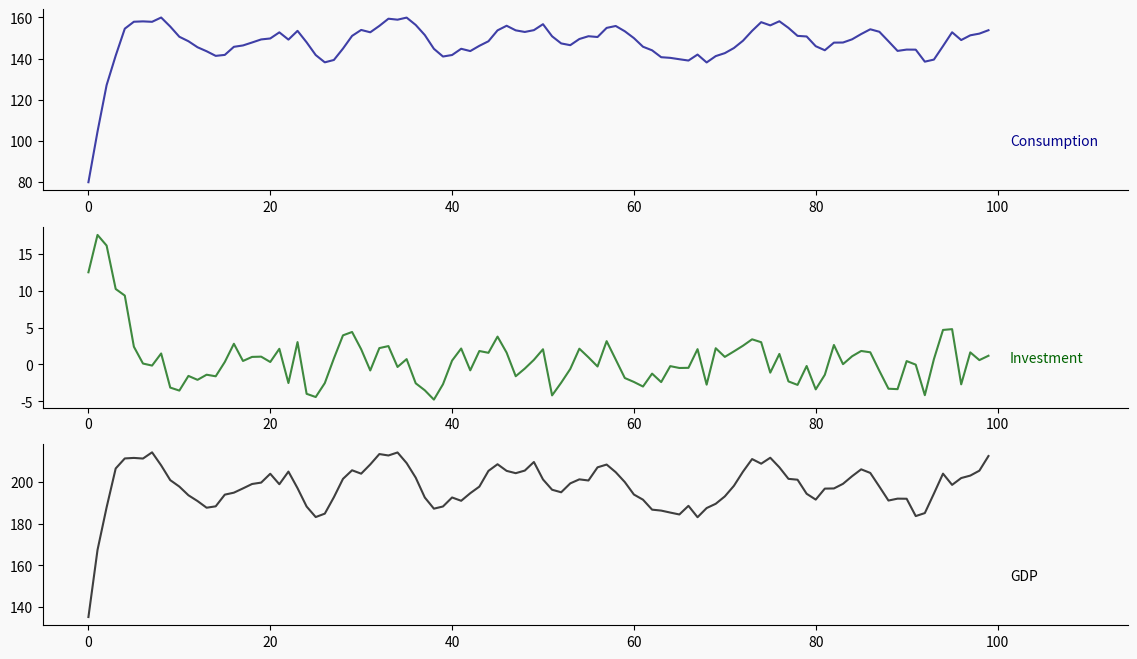
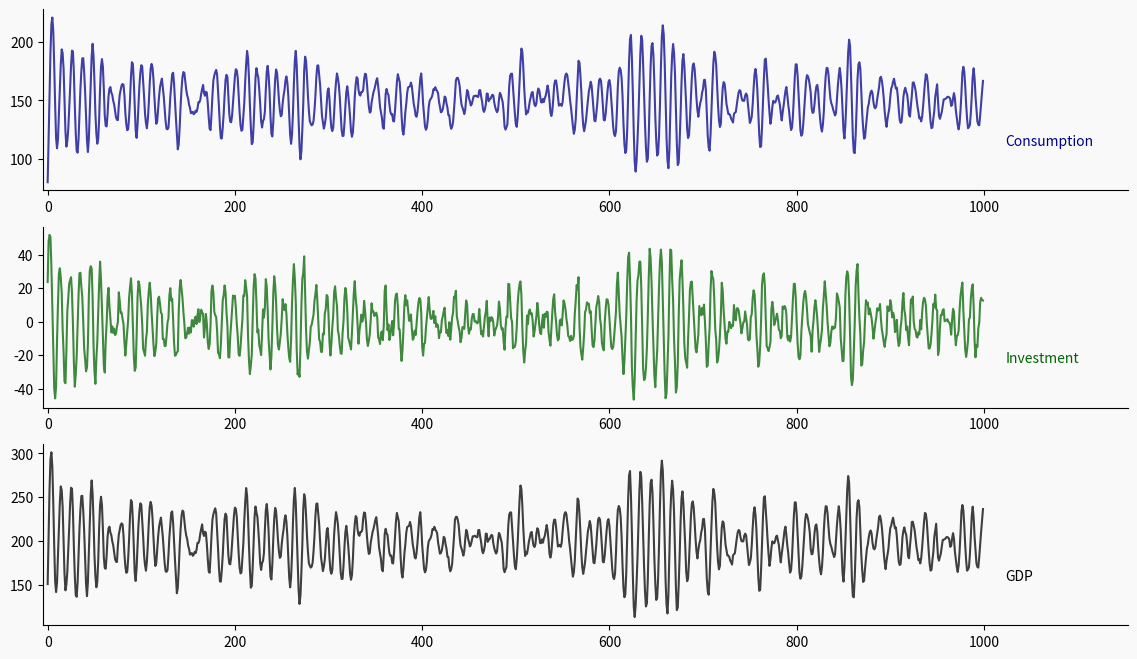
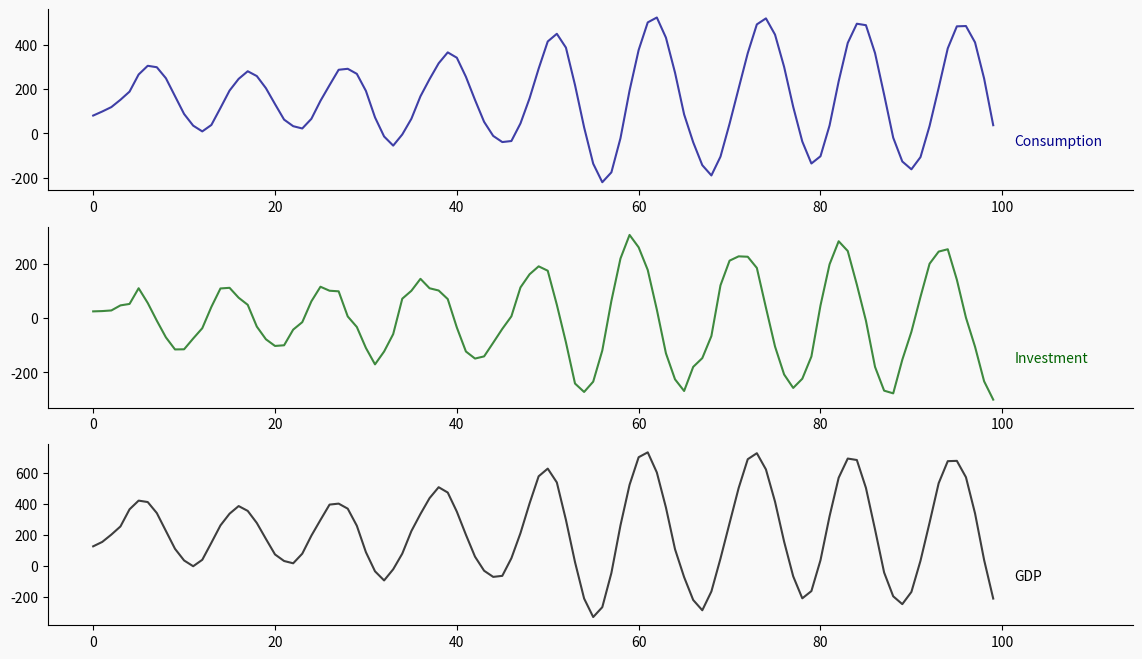
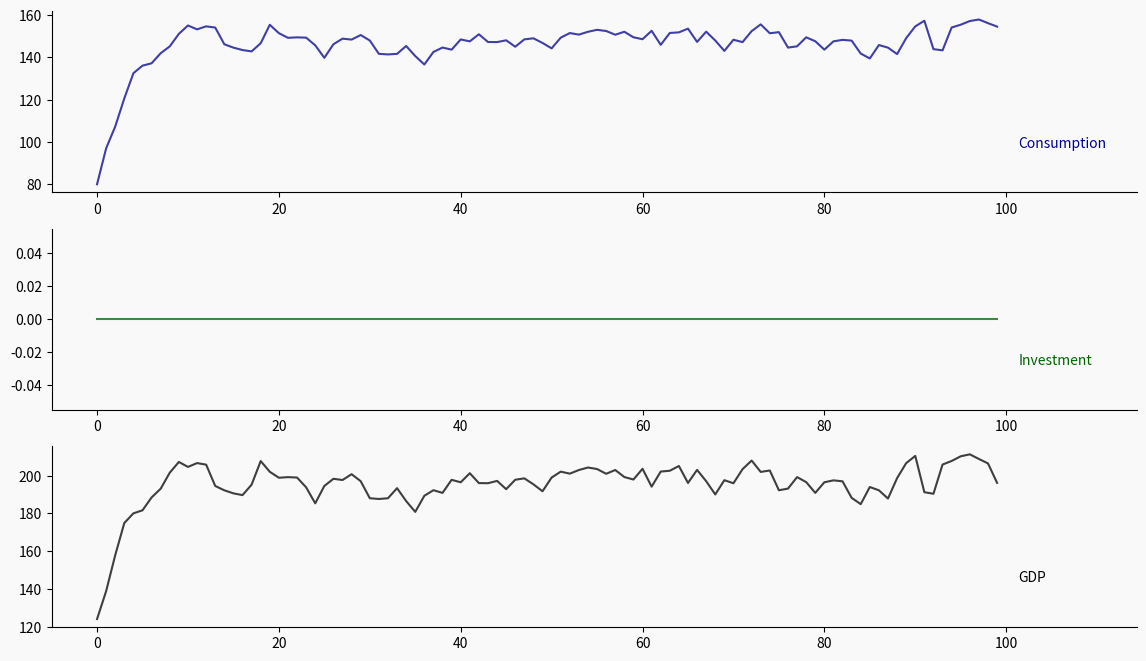
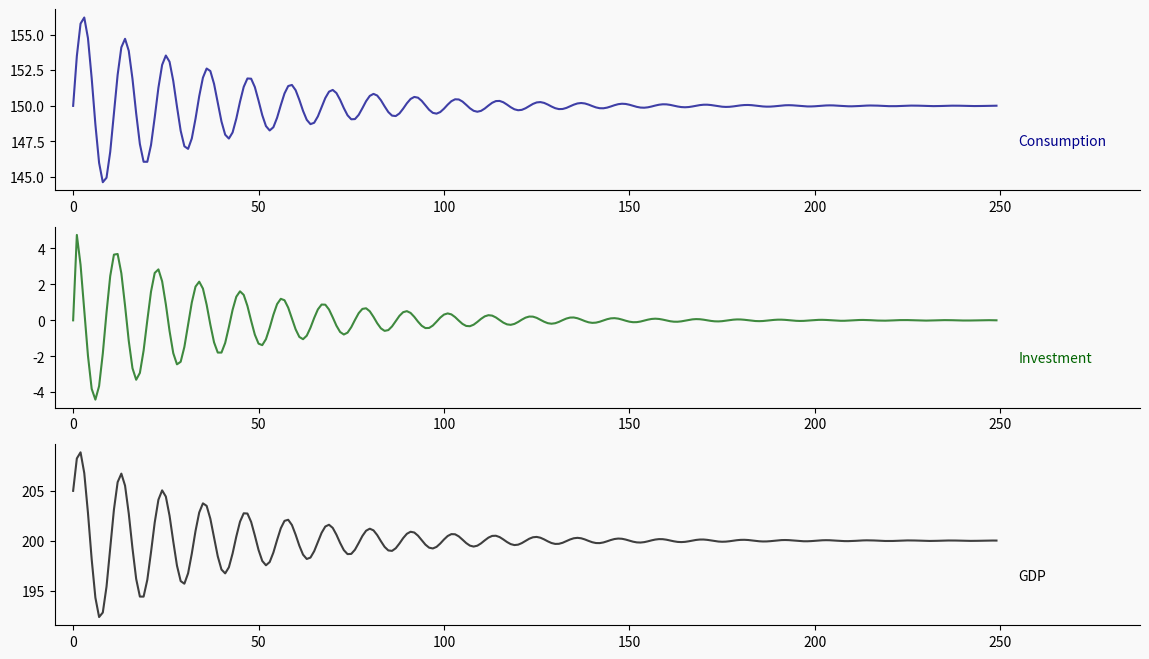
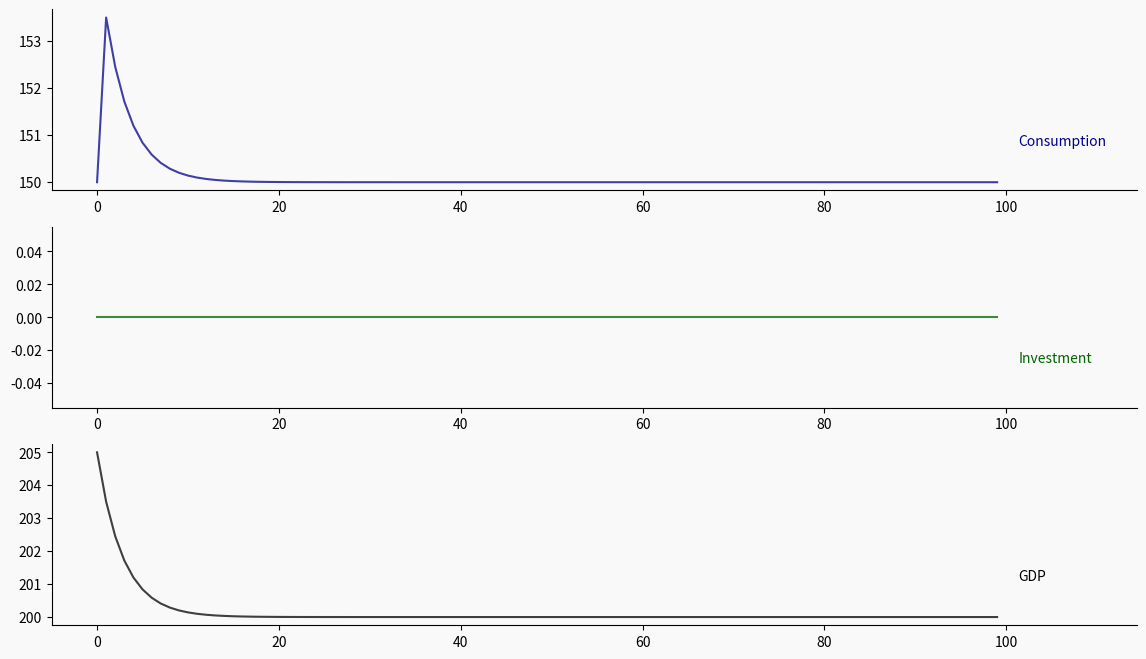
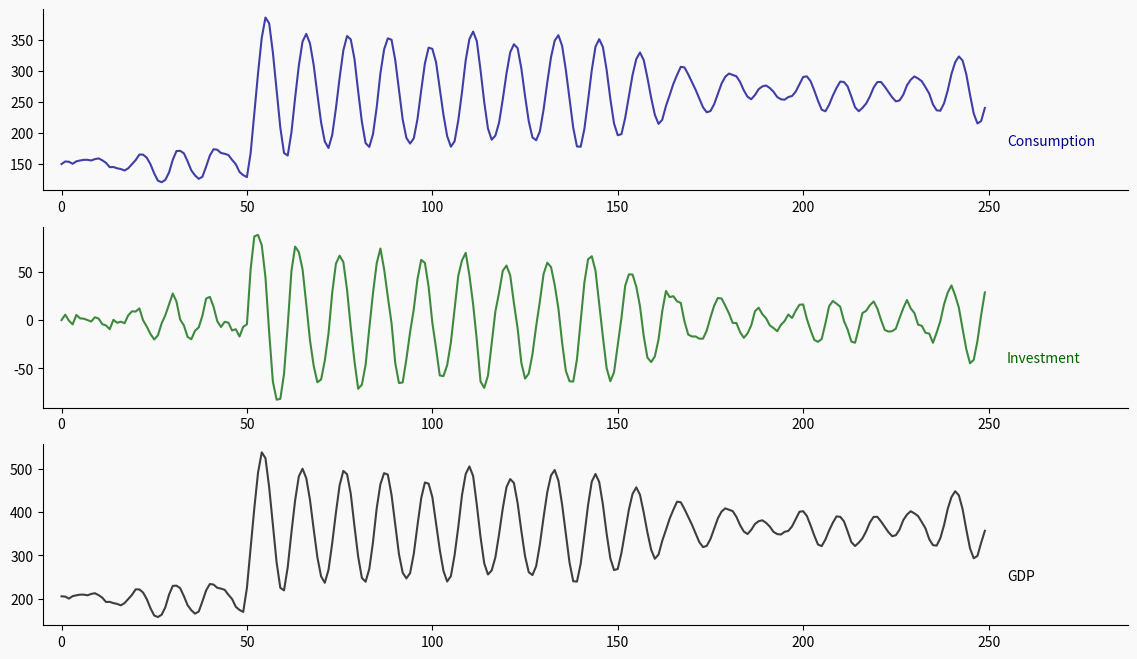
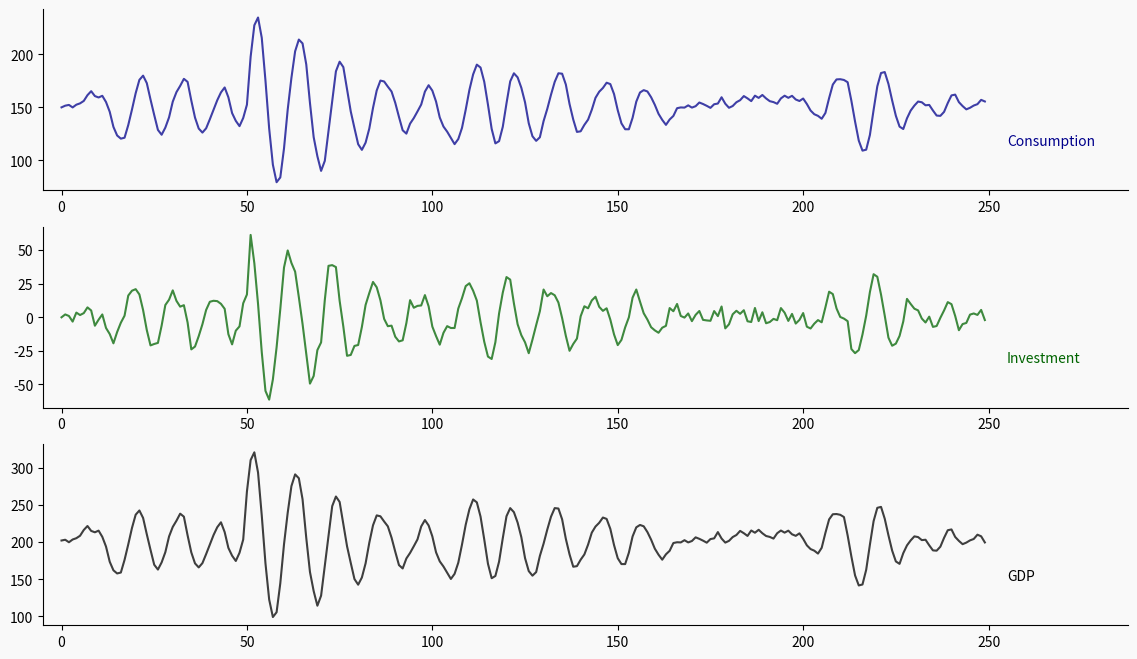

Here is the Python script that generated these plots, in order:
import matplotlib.pyplot as plt
import numpy as np

%matplotlib inline

class Samuelson(object):
    """
    This class represents the Samuelson model, otherwise known as the
    multiple-accelerator model. The model combines the Keynesian
    multiplier with the accelerator theory of investment.

    The path of output is governed by a linear second-order difference equation

    .. math::

        Y_t = (\gamma + G_t) + (a + b) Y_{t-1} - b Y_{t-2} + \sigma \epsilon_t

    Parameters
    ----------
    a : scalar
        Marginal propensity to consume
    b : scalar
        Accelerator coefficient
    γ : scalar
        The constant amount of consumption
    σ : scalar
        Volatility parameter. It must be greater than or equal to 0. Set
        equal to 0 for a non-stochastic model.

    """

    def __init__(self, a=0.7, b=0.2, γ=10.0, σ=0):

        self.a, self.b, self.γ = a, b, γ
        self.σ = σ
        self.ρ1 = a + b
        self.ρ2 = -b

    @property
    def roots(self):
        return np.roots([1.0, -self.ρ1, -self.ρ2])

    def Y_ss(self, G):
        γ, ρ1, ρ2 = self.γ, self.ρ1, self.ρ2
        return (γ + G) / (1 - ρ1 - ρ2)

    def behavior(self):
        ρ1, ρ2 = self.ρ1, self.ρ2
        discriminant = ρ1**2 + 4*ρ2

        if discriminant == 0:
            print("Single real root")
        elif discriminant > 0:
            print("Two real roots")
        else:
            print("Two complex roots")
        
        if all(np.abs(self.roots) < 1.0-1e-8):
            print("Absolute values are less than one")
        elif all(np.abs(self.roots) < 1.0+1e-8):
            print("Absolute values are equal to one")
        else:
            print("Absolute values are not less than or equal one")

    def _transition(self, ytm1, ytm2, Gt, ϵt):
        "One step transition"
        ρ1, ρ2, γ, σ = self.ρ1, self.ρ2, self.γ, self.σ
        return (γ + Gt) + ρ1*ytm1 + ρ2*ytm2 + σ*ϵt

    def _simulate(self, y0m1, y0m2, G, ε, T):
        "Internal simulation method used for irf and simulate"
        # Unpack parameters
        a, b, γ, σ = self.a, self.b, self.γ, self.σ

        # Make sure that G is an array
        if np.isscalar(G):
            G = np.ones(T)*G

        # Allocate space -- Use -1 and -2 to "wrap" y values
        c = np.zeros(T)
        i = np.zeros(T)
        y = np.zeros(T)
        y[-1] = y0m1
        y[-2] = y0m2
        
        for t in range(T):
            c[t] = γ + a*y[t-1]
            i[t] = b * (y[t-1] - y[t-2])
            y[t] = self._transition(y[t-1], y[t-2], G[t], ϵ[t])

        return c, i, y

    def irf(self, y0m1, y0m2, G, T):
        # Set epsilon_0 to a one standard deviation increase
        ϵ = np.zeros(T)
        ϵ[0] = 1.0
        c, i, y = self._simulate(y0m1, y0m2, G, ϵ, T)

        return c, i, y

    def simulate(self, y0m1, y0m2, G, T):
        # Draw random numbers and simulate
        ϵ = np.random.randn(T)
        c, i, y = self._simulate(y0m1, y0m2, G, ϵ, T)

        return c, i, y

    def plot(self, c, i, y):
        fig, ax = plt.subplots(3, 1, figsize=(14, 8))

        colors = ["DarkBlue", "DarkGreen", "black"]
        for (i, (color, series)) in enumerate(zip(colors, [c, i, y])):
            ax[i].plot(series, color=color, alpha=0.75, linewidth=1.5)
            ax[i].spines["top"].set_visible(False)
            ax[i].spines["right"].set_visible(False)
            ax[i].set_facecolor([0.975, 0.975, 0.975])

        for (i, series) in enumerate(["Consumption", "Investment", "GDP"]):
            xmin, xmax = ax[i].get_xlim()
            ymin, ymax = ax[i].get_ylim()
            ax[i].annotate(
                series, xy=(0.975*xmax, ymin + 0.25*(ymax - ymin)),
                color=colors[i]
            )
            ax[i].set_xlim(-5, xmax*1.1)

        fig.set_facecolor([0.975, 0.975, 0.975])

        return fig

mod = Samuelson(a=0.7, b=0.5, σ=5.0)
c, i, y = mod.simulate(y0m1=100.0, y0m2=75.0, G=50.0, T=100)

mod.behavior()

mod.plot(c, i, y);

mod = Samuelson(a=0.7, b=0.95, σ=5.0)
c, i, y = mod.simulate(y0m1=100.0, y0m2=75.0, G=50.0, T=1_000)

mod.behavior()

mod.plot(c, i, y);

mod = Samuelson(a=0.7, b=1.0, σ=25.0)
c, i, y = mod.simulate(y0m1=100.0, y0m2=75.0, G=50.0, T=100)

mod.behavior()

mod.plot(c, i, y);

mod = Samuelson(a=0.7, b=0.0, σ=5.0)
c, i, y = mod.simulate(y0m1=100.0, y0m2=75.0, G=50.0, T=100)

mod.behavior()

mod.plot(c, i, y);

mod = Samuelson(a=0.7, b=0.95, σ=5.0)
G = 50.0
yss = mod.Y_ss(G)

c, i, y = mod.irf(y0m1=yss, y0m2=yss, G=G, T=250)

mod.plot(c, i, y);

mod = Samuelson(a=0.7, b=0.0, σ=5.0)
G = 50.0
yss = mod.Y_ss(G)

c, i, y = mod.irf(y0m1=yss, y0m2=yss, G=G, T=100)

mod.plot(c, i, y);

mod = Samuelson(a=0.7, b=.95, σ=5.0)

G_before = 50.0
G_after = 100.0
T_change = 50
T = 250

yss = mod.Y_ss(G)

G_permanent = G_before*np.ones(T)
G_permanent[T_change:] = G_after

c, i, y = mod.simulate(yss, yss, G_permanent, T)

mod.plot(c, i, y);

G_onetime = G_before*np.ones(T)
G_onetime[T_change] = G_after

c, i, y = mod.simulate(yss, yss, G_onetime, T)

mod.plot(c, i, y);